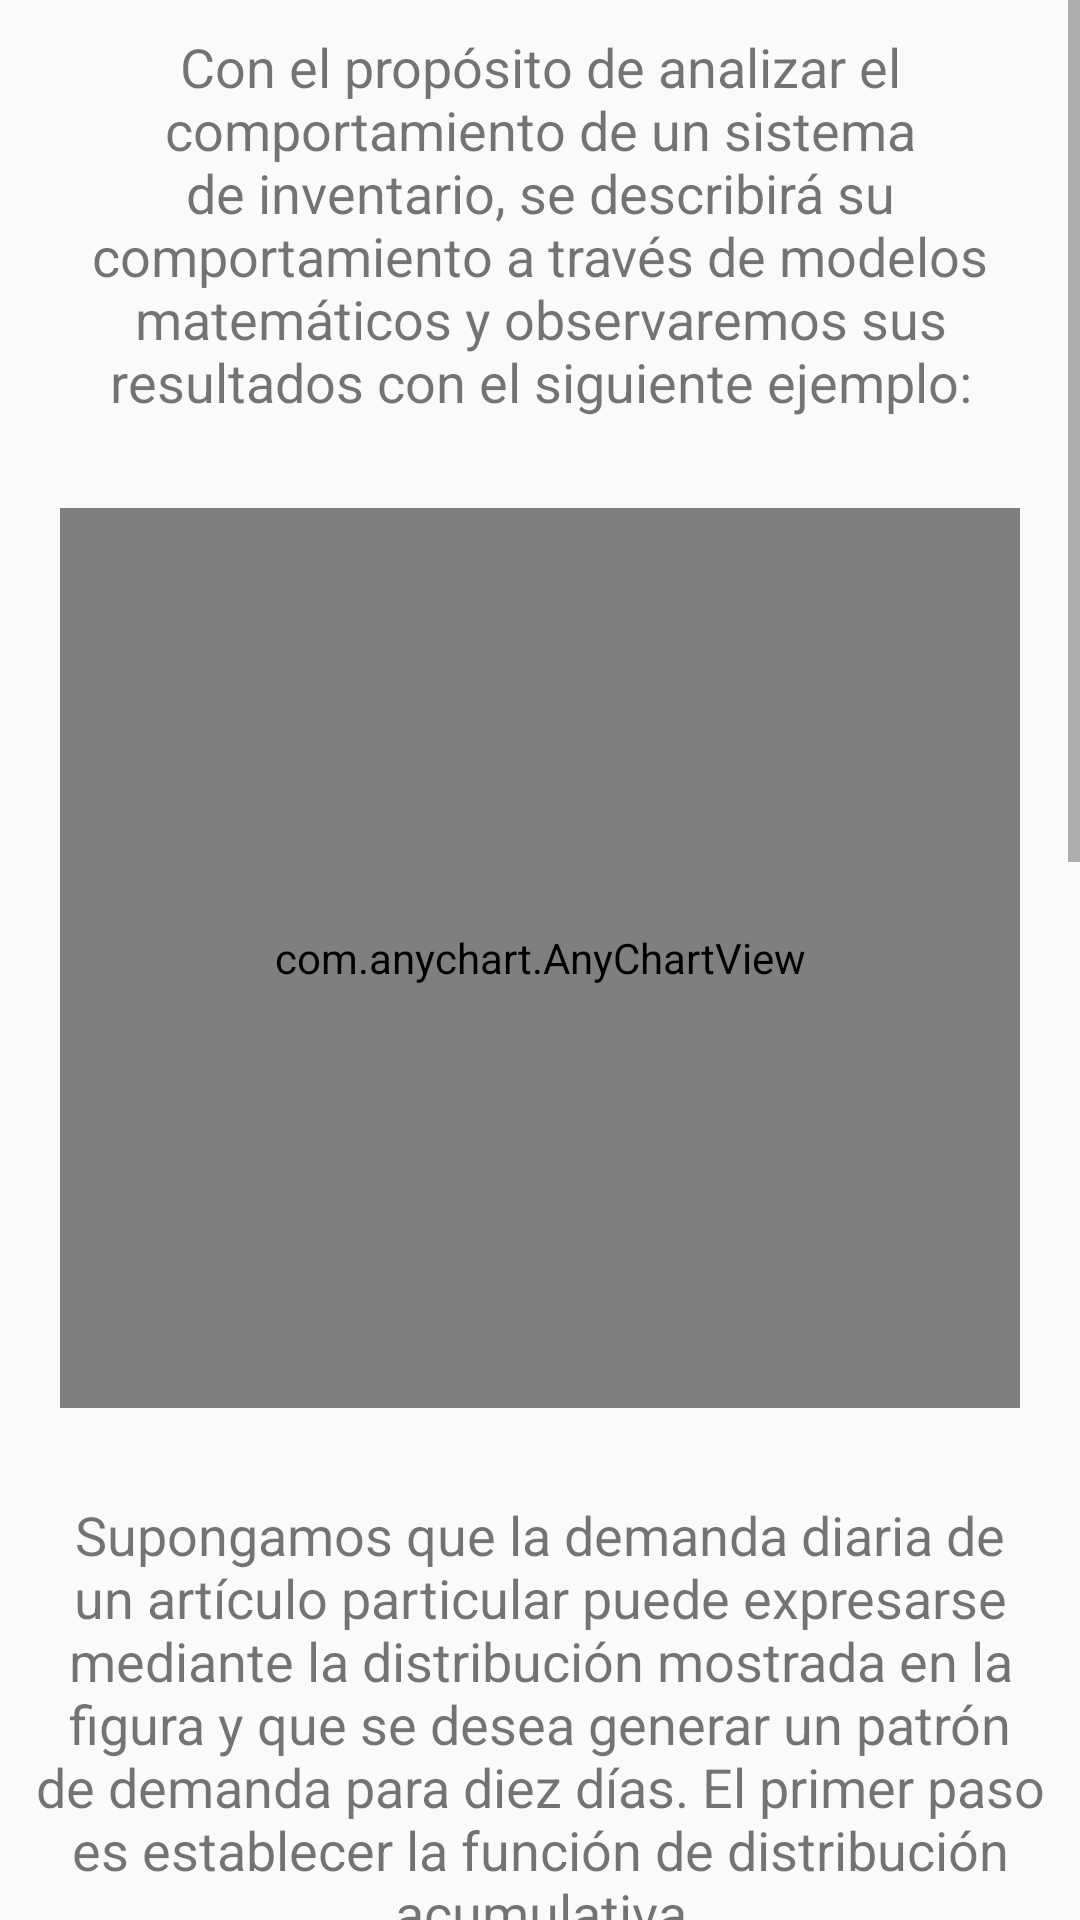

This screen was rendered from an Android layout file. Write that file and the resources it references.
<!-- AndroidManifest.xml: application theme AppTheme -->
<!-- res/layout/activity_inventory.xml -->
<?xml version="1.0" encoding="utf-8"?>
<androidx.constraintlayout.widget.ConstraintLayout xmlns:android="http://schemas.android.com/apk/res/android"
    xmlns:app="http://schemas.android.com/apk/res-auto"
    xmlns:tools="http://schemas.android.com/tools"
    android:layout_width="match_parent"
    android:layout_height="match_parent"
    tools:context=".InventoryActivity">

    <ScrollView
        android:layout_width="match_parent"
        android:layout_height="match_parent"
        android:orientation="vertical">

        <LinearLayout
        android:layout_width="match_parent"
        android:layout_height="match_parent"
        android:orientation="vertical">

        <TextView
            android:layout_width="match_parent"
            android:layout_height="wrap_content"
            android:layout_marginTop="10dp"
            android:layout_marginBottom="10dp"
            android:layout_marginLeft="10dp"
            android:layout_marginRight="10dp"
            android:textAlignment="center"
            android:textSize="18sp"
            android:layout_gravity="center_horizontal"
            android:text="@string/inventory_01"/>

            <com.anychart.AnyChartView
                android:id="@+id/chart_invetory_01"
                android:layout_width="match_parent"
                android:layout_height="300dp"
                android:layout_marginLeft="20dp"
                android:layout_marginTop="20dp"
                android:layout_marginRight="20dp"
                android:layout_marginBottom="20dp"/>

            <TextView
                android:layout_width="match_parent"
                android:layout_height="wrap_content"
                android:layout_marginTop="10dp"
                android:layout_marginBottom="10dp"
                android:layout_marginLeft="10dp"
                android:layout_marginRight="10dp"
                android:textAlignment="center"
                android:textSize="18sp"
                android:layout_gravity="center_horizontal"
                android:text="@string/inventory_02"/>

            <com.anychart.AnyChartView
                android:id="@+id/chart_invetory_02"
                android:layout_width="match_parent"
                android:layout_height="300dp"
                android:layout_marginLeft="20dp"
                android:layout_marginTop="20dp"
                android:layout_marginRight="20dp"
                android:layout_marginBottom="20dp"/>

            <TextView
                android:layout_width="match_parent"
                android:layout_height="wrap_content"
                android:layout_marginTop="10dp"
                android:layout_marginBottom="10dp"
                android:layout_marginLeft="10dp"
                android:layout_marginRight="10dp"
                android:textAlignment="center"
                android:textSize="18sp"
                android:layout_gravity="center_horizontal"
                android:text="@string/inventory_03"/>

            <TableLayout
                android:id="@+id/tablelayoutData"
                android:layout_width="match_parent"
                android:layout_height="wrap_content"
                android:shrinkColumns="*"
                android:stretchColumns="*"
                android:layout_marginLeft="30dp"
                android:layout_marginRight="30dp"
                android:layout_marginTop="10dp"/>

            <TextView
                android:layout_width="match_parent"
                android:layout_height="wrap_content"
                android:layout_marginTop="10dp"
                android:layout_marginBottom="10dp"
                android:layout_marginLeft="10dp"
                android:layout_marginRight="10dp"
                android:textAlignment="center"
                android:textSize="18sp"
                android:layout_gravity="center_horizontal"
                android:text="@string/inventory_04"/>

            <TableLayout
                android:id="@+id/tablelayoutSimulate"
                android:layout_width="match_parent"
                android:layout_height="wrap_content"
                android:shrinkColumns="*"
                android:stretchColumns="*"
                android:layout_marginLeft="30dp"
                android:layout_marginRight="30dp"
                android:layout_marginTop="10dp"/>

            <TextView
                android:layout_width="match_parent"
                android:layout_height="wrap_content"
                android:layout_marginTop="10dp"
                android:layout_marginBottom="10dp"
                android:layout_marginLeft="10dp"
                android:layout_marginRight="10dp"
                android:textAlignment="center"
                android:textSize="18sp"
                android:layout_gravity="center_horizontal"
                android:text="@string/inventory_05"/>

    </LinearLayout>
    </ScrollView>
</androidx.constraintlayout.widget.ConstraintLayout>
<!-- resources referenced by this layout -->
<resources>
  <string name="inventory_01">Con el propósito de analizar el comportamiento de un sistema de inventario, se describirá su comportamiento a través de modelos matemáticos y observaremos sus resultados con el siguiente ejemplo:</string>
  <string name="inventory_02">Supongamos que la demanda diaria de un artículo particular puede expresarse mediante la distribución mostrada en la figura y que se desea generar un patrón de demanda para diez días. El primer paso es establecer la función de distribución acumulativa</string>
  <string name="inventory_03">El siguiente paso es formar la tabla mostrada en la figura y asignar números índice. Los números índice se asignan de manera que puedan reflejar la probabilidad de diversas demandas.</string>
  <string name="inventory_04">La demanda diaria de este ejemplo se mostró como un valor entero que comienza en 0 y termina en 5, los valores intermedios están en progresión aritmética.  El patrón de demanda para el período de 10 días mostrados en la figura</string>
  <string name="inventory_05">En la figura nos muestra el patrón de demanda para 10 días, de acuerdo con los números aleatorios y a los números índice. se obtiene con los números aleatorios.</string>
  <style name="AppTheme" parent="Theme.AppCompat.Light">
          <item name="colorPrimary">@color/colorPrimary</item>
          <item name="colorPrimaryDark">@color/colorPrimaryDark</item>
          <item name="colorAccent">@color/colorAccent</item>
      </style>
  <color name="colorPrimary">#D3D3D3</color>
  <color name="colorPrimaryDark">#232F34</color>
  <color name="colorAccent">#F9AA33</color>
</resources>
